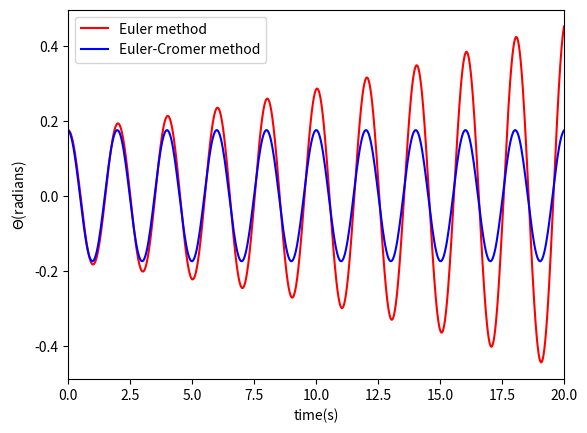

The matplotlib source for this figure:

import math
import matplotlib.pyplot as plt

g=9.8
l=1
class simple_harmonic():
    def __init__(self,_omg0,_theta0,_dt,_time,_t0):
        self.omg=[_omg0]
        self.theta=[_theta0]
        self.t=[_t0]
        self.time=_time
        self.dt=_dt
        self.n=int(_time/_dt)
    def calculate(self):
        for i in range(self.n):
            self.omg.append(self.omg[-1]-g/l*self.theta[-1]*self.dt)
            self.theta.append(self.theta[-1]+self.omg[-2]*self.dt)
            self.t.append(self.t[-1]+self.dt)
    def plot(self):
        plt.plot(self.t,self.theta,'r-',label="Euler method")
class cromer(simple_harmonic):
    def calculate(self):
        for i in range(self.n):
            self.omg.append(self.omg[-1]-g/l*self.theta[-1]*self.dt)
            self.theta.append(self.theta[-1]+self.omg[-1]*self.dt)
            self.t.append(self.t[-1]+self.dt)
    def plot(self):
        plt.plot(self.t,self.theta,'b-',label="Euler-Cromer method")
a=simple_harmonic(0,10*math.pi/180,0.01,20,0)
a.calculate()
a.plot()
b=cromer(0,10*math.pi/180,0.04,20,0)
b.calculate()
b.plot()
plt.xlabel("time(s)")
plt.ylabel("$\Theta$(radians)")
plt.xlim(0,20)
plt.legend(loc="upper left")
plt.savefig("simple_pendulum_tz004.png")
plt.show()